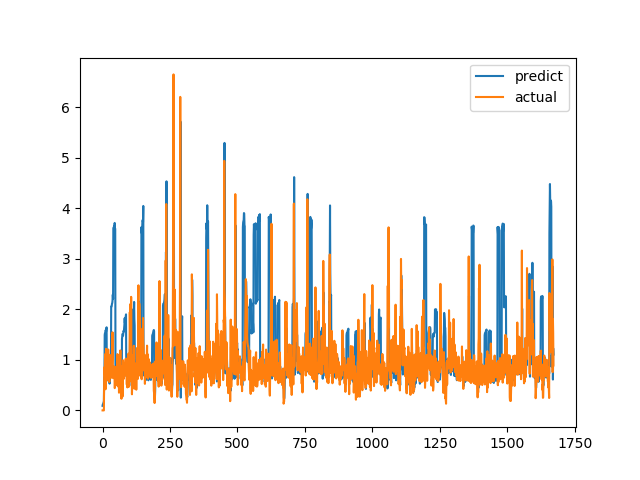

Data behind this chart, as committed beside it:
predict, actual
0.09073, 0.0
0.1183, 0.0
0.1265, 0.0
0.1419, 0.0
0.1666, 0.0
0.183, 0.0
0.6497, 0.6915
0.6758, 0.8558
1.495, 0.7094
1.531, 1.015
1.537, 1.116
1.581, 0.4183
1.589, 1.002
1.558, 1.219
1.624, 1.143
1.645, 0.6528
0.6195, 0.6747
0.6181, 0.601
0.5937, 0.6695
0.6318, 0.6538
0.6523, 0.7814
0.7242, 1.206
0.9482, 0.8469
0.8189, 0.8286
0.6653, 0.6482
0.593, 0.5624
0.5302, 0.7183
0.6204, 1.1
0.8708, 0.9542
0.8533, 0.729
0.728, 0.6694
0.6771, 0.8631
2.055, 0.6465
2.053, 0.8223
2.071, 0.9236
2.113, 0.8301
2.127, 1.067
2.175, 1.546
2.291, 0.6827
2.21, 0.6386
3.613, 0.6464
3.617, 0.6881
3.63, 0.7274
3.645, 0.65
3.634, 0.8694
3.711, 0.4409
3.598, 0.4519
3.597, 0.7575
0.5779, 0.4952
0.5007, 0.6851
0.5784, 0.7244
0.6388, 0.8654
0.7437, 0.74
0.7091, 0.8071
0.742, 0.8204
0.7679, 1.114
0.816, 1.109
0.8615, 0.4751
0.5398, 1.039
0.7896, 0.9458
... 1,612 more rows
